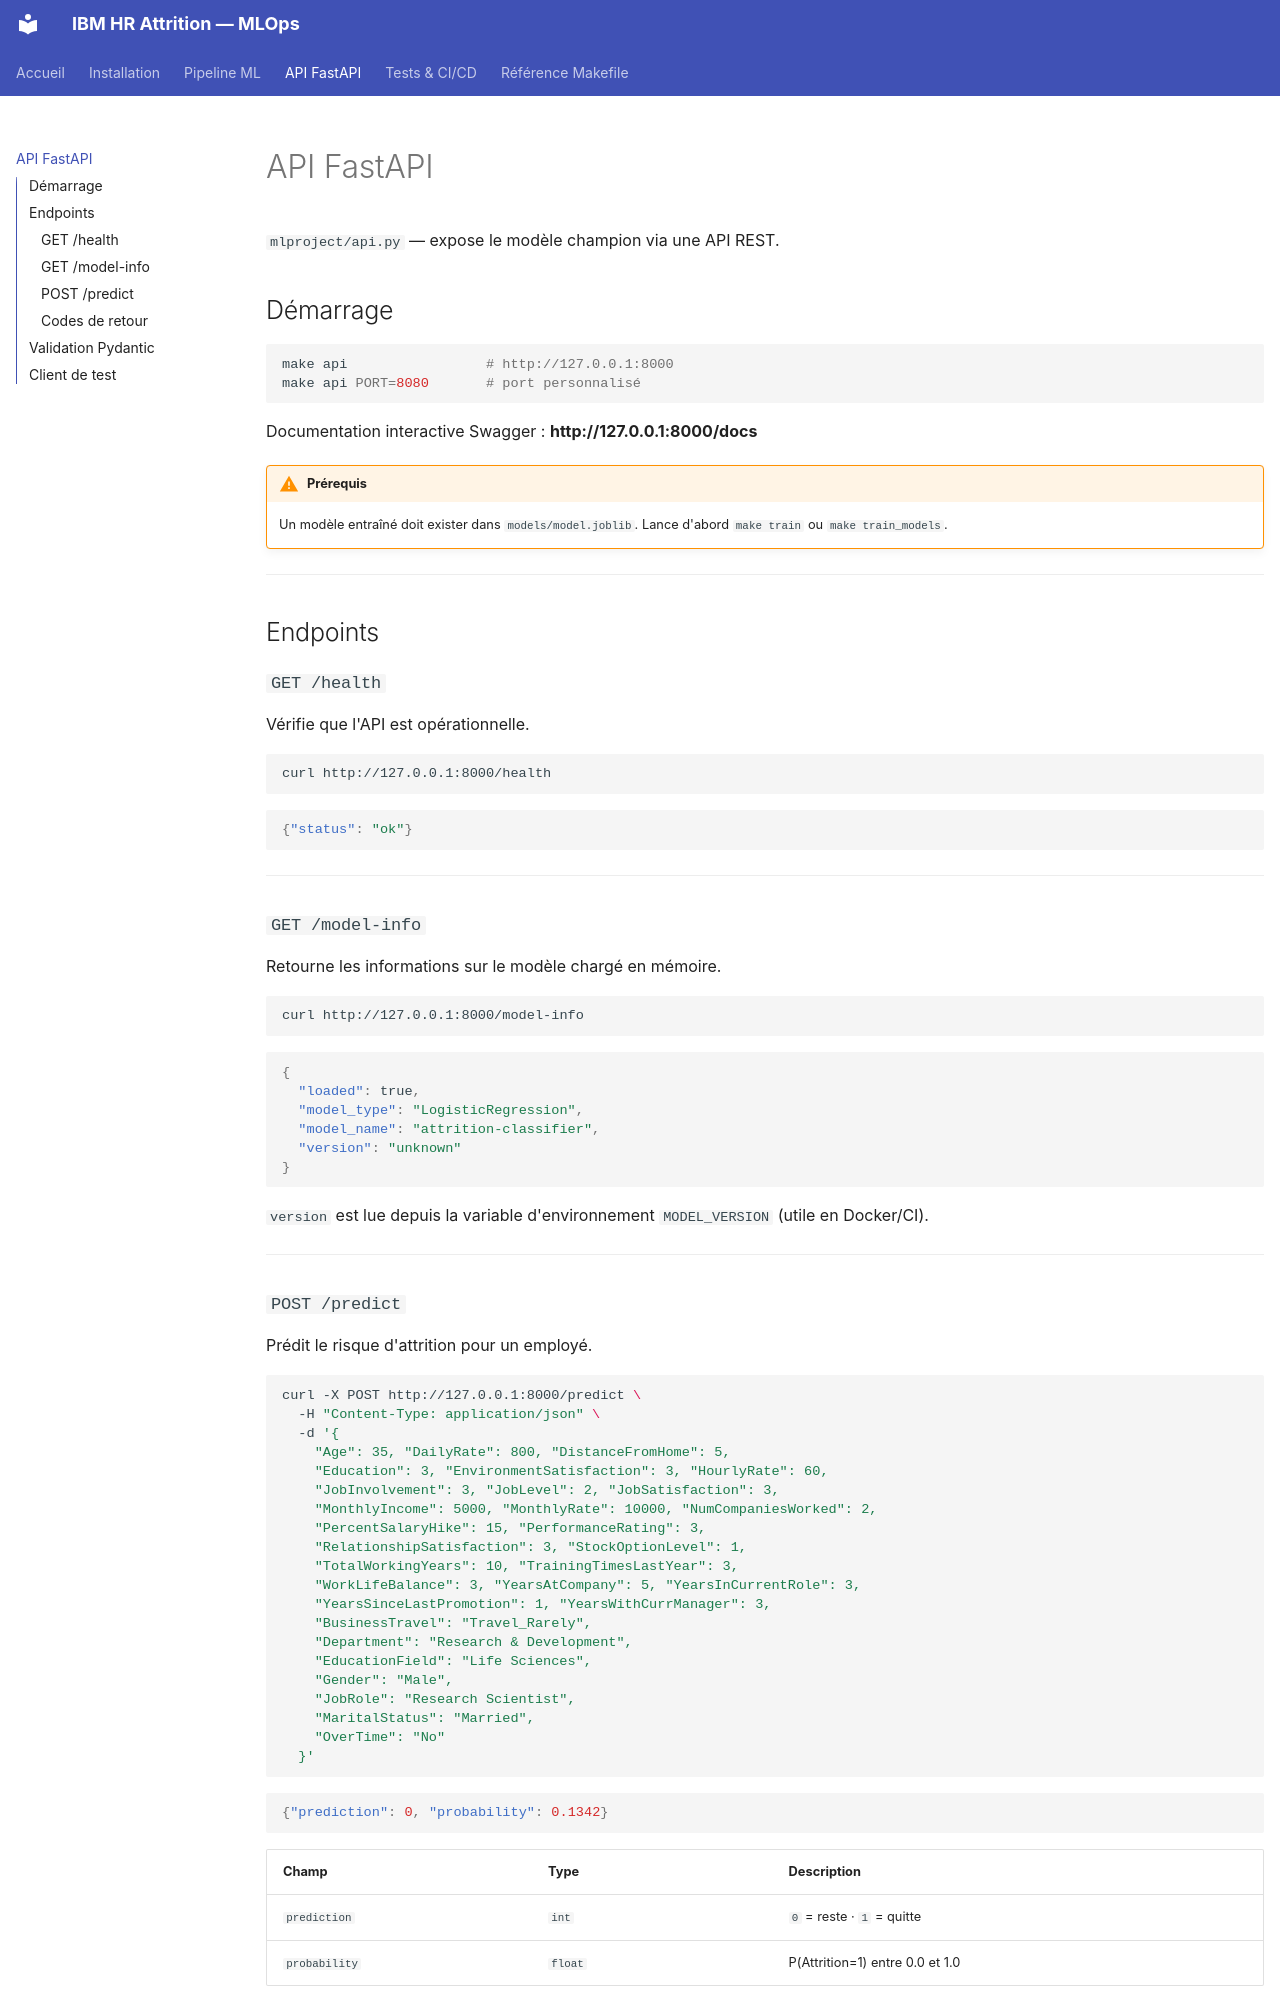

repository: EthanVieville/MLops_orchestration_IBM_HR · page: api/index.html · generator: mkdocs

# API FastAPI

`mlproject/api.py` — expose le modèle champion via une API REST.

## Démarrage

```bash
make api                 # http://127.0.0.1:8000
make api PORT=8080       # port personnalisé
```

Documentation interactive Swagger : **http://127.0.0.1:8000/docs**

!!! warning "Prérequis"
    Un modèle entraîné doit exister dans `models/model.joblib`.
    Lance d'abord `make train` ou `make train_models`.

---

## Endpoints

### `GET /health`

Vérifie que l'API est opérationnelle.

```bash
curl http://127.0.0.1:8000/health
```

```json
{"status": "ok"}
```

---

### `GET /model-info`

Retourne les informations sur le modèle chargé en mémoire.

```bash
curl http://127.0.0.1:8000/model-info
```

```json
{
  "loaded": true,
  "model_type": "LogisticRegression",
  "model_name": "attrition-classifier",
  "version": "unknown"
}
```

`version` est lue depuis la variable d'environnement `MODEL_VERSION` (utile en Docker/CI).

---
